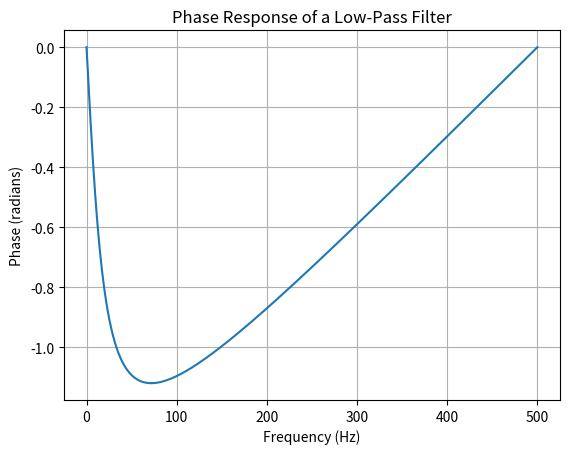

This chart was generated by the following Python code:
import numpy as np
import matplotlib.pyplot as plt

# Define the transfer function
def transfer_function(freq, a):
    z = np.exp(-1j * freq)
    return 1 / (1 - a * z)

# Parameters
a = 0.9  # Filter coefficient
fs = 1000  # Sampling frequency
f_range = np.linspace(0, fs/2, 1000)  # Frequency range

# Calculate the frequency response
freq_response = transfer_function(2 * np.pi * f_range / fs, a)

# Extract the phase response
phase_response = np.angle(freq_response)

# Plot the phase response
plt.figure()
plt.plot(f_range, phase_response)
plt.xlabel('Frequency (Hz)')
plt.ylabel('Phase (radians)')
plt.title('Phase Response of a Low-Pass Filter')
plt.grid(True)
plt.show()
